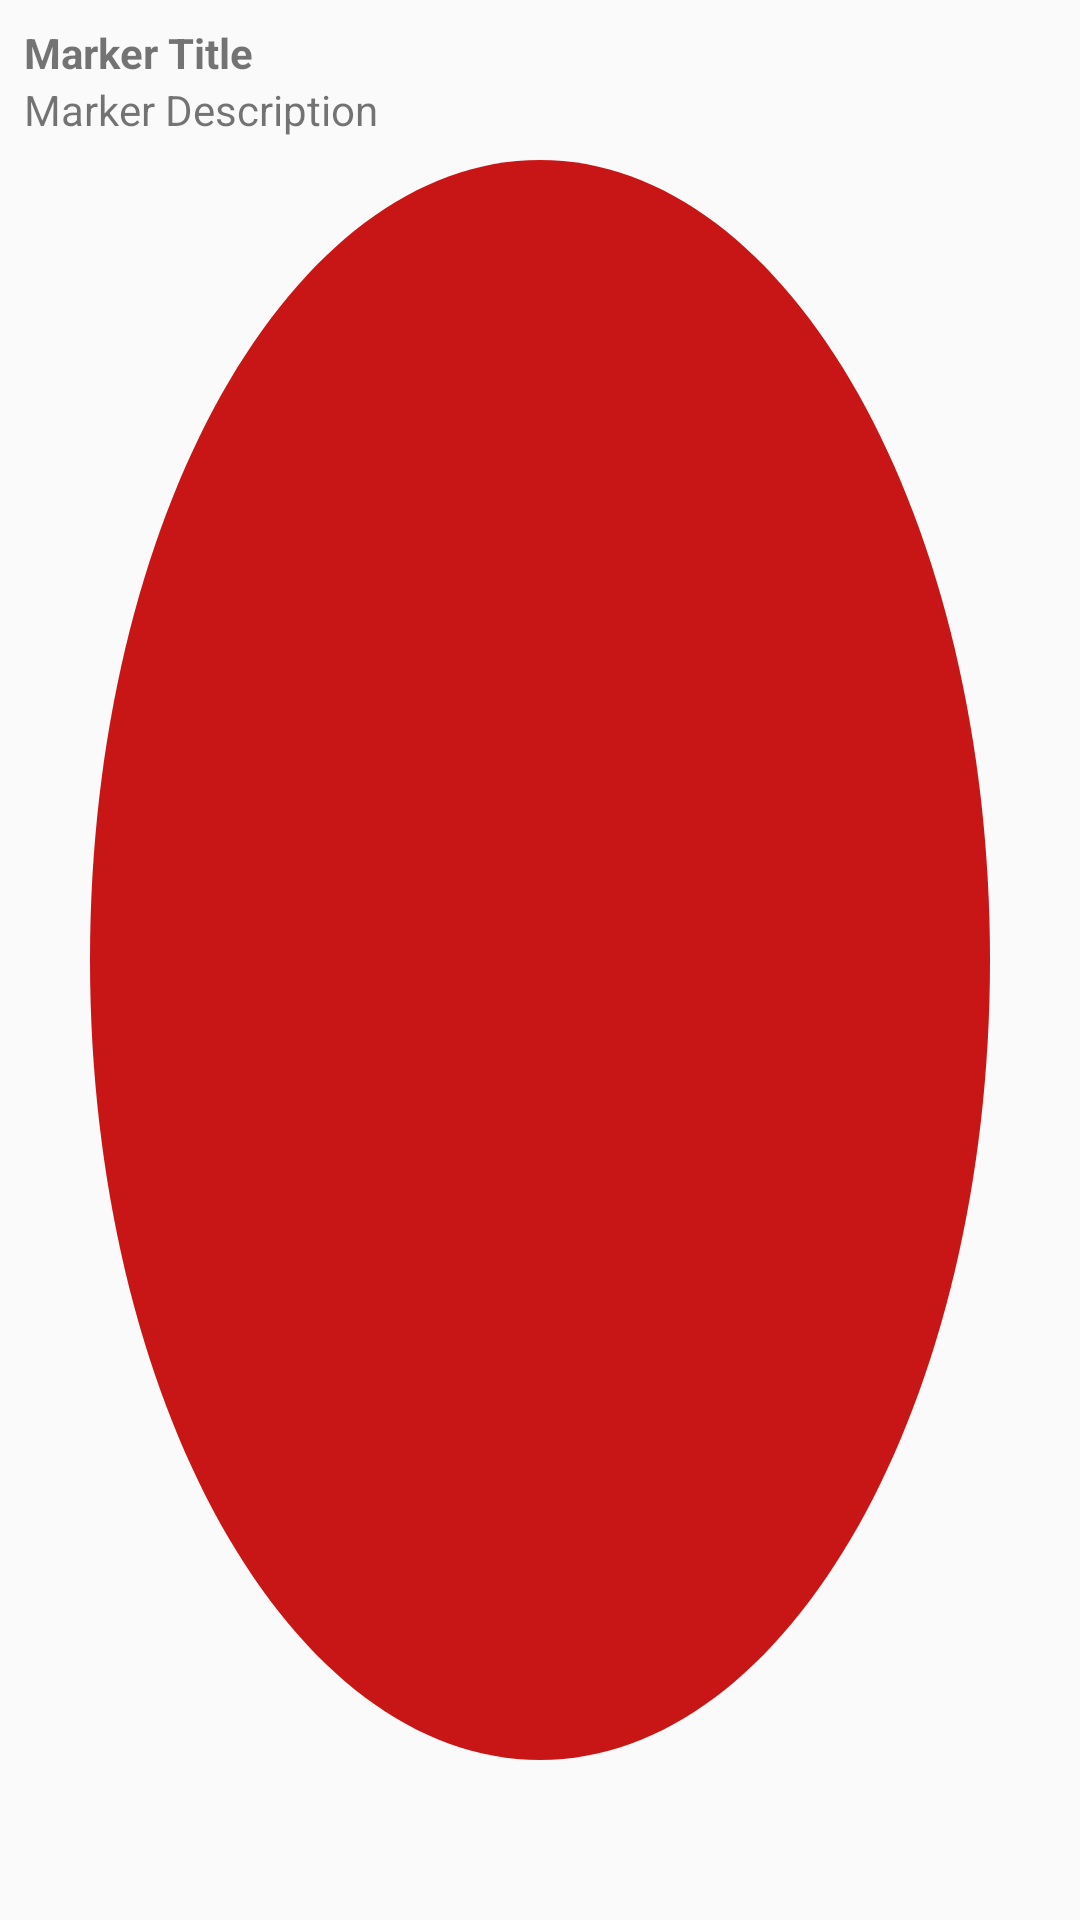

Produce the Android XML layout that renders to this screen, including the resource entries it uses.
<!-- AndroidManifest.xml: application theme Theme.WeatherForecastApplication -->
<!-- res/layout/custom_info_window.xml -->
<?xml version="1.0" encoding="utf-8"?>
<LinearLayout xmlns:android="http://schemas.android.com/apk/res/android"
    android:layout_width="wrap_content"
    android:layout_height="wrap_content"
    android:orientation="vertical"
    android:padding="8dp"
    android:background="@drawable/custom_bubble_background">

    <TextView
        android:id="@+id/title"
        android:layout_width="wrap_content"
        android:layout_height="wrap_content"
        android:text="Marker Title"
        android:textStyle="bold" />

    <TextView
        android:id="@+id/description"
        android:layout_width="wrap_content"
        android:layout_height="wrap_content"
        android:text="Marker Description" />
</LinearLayout>
<!-- resources referenced by this layout -->
<resources>
  <!-- drawable custom_bubble_background (drawable) -->
  <vector xmlns:android="http://schemas.android.com/apk/res/android" android:height="24dp" android:tint="#C81616" android:viewportHeight="24" android:viewportWidth="24" android:width="24dp">
        
      <path android:fillColor="@android:color/white" android:pathData="M12,2C6.47,2 2,6.47 2,12s4.47,10 10,10 10,-4.47 10,-10S17.53,2 12,2z"/>
      
  </vector>
  <style name="Theme.WeatherForecastApplication" parent="Base.Theme.WeatherForecastApplication" />
  <style name="Base.Theme.WeatherForecastApplication" parent="Theme.AppCompat.Light.NoActionBar">
          <item name="colorPrimaryDark">@color/back_1</item>
          
          
      </style>
</resources>
